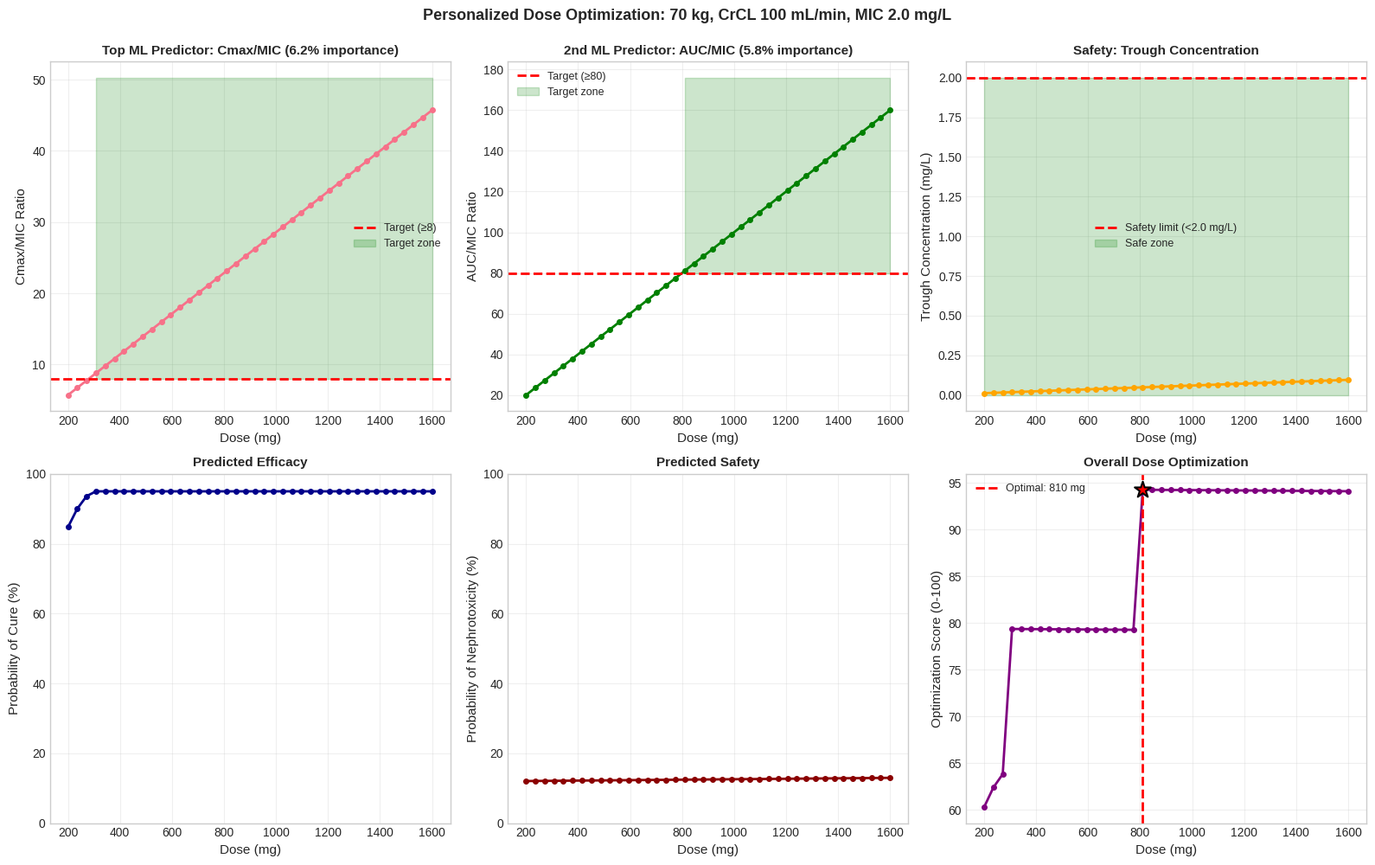
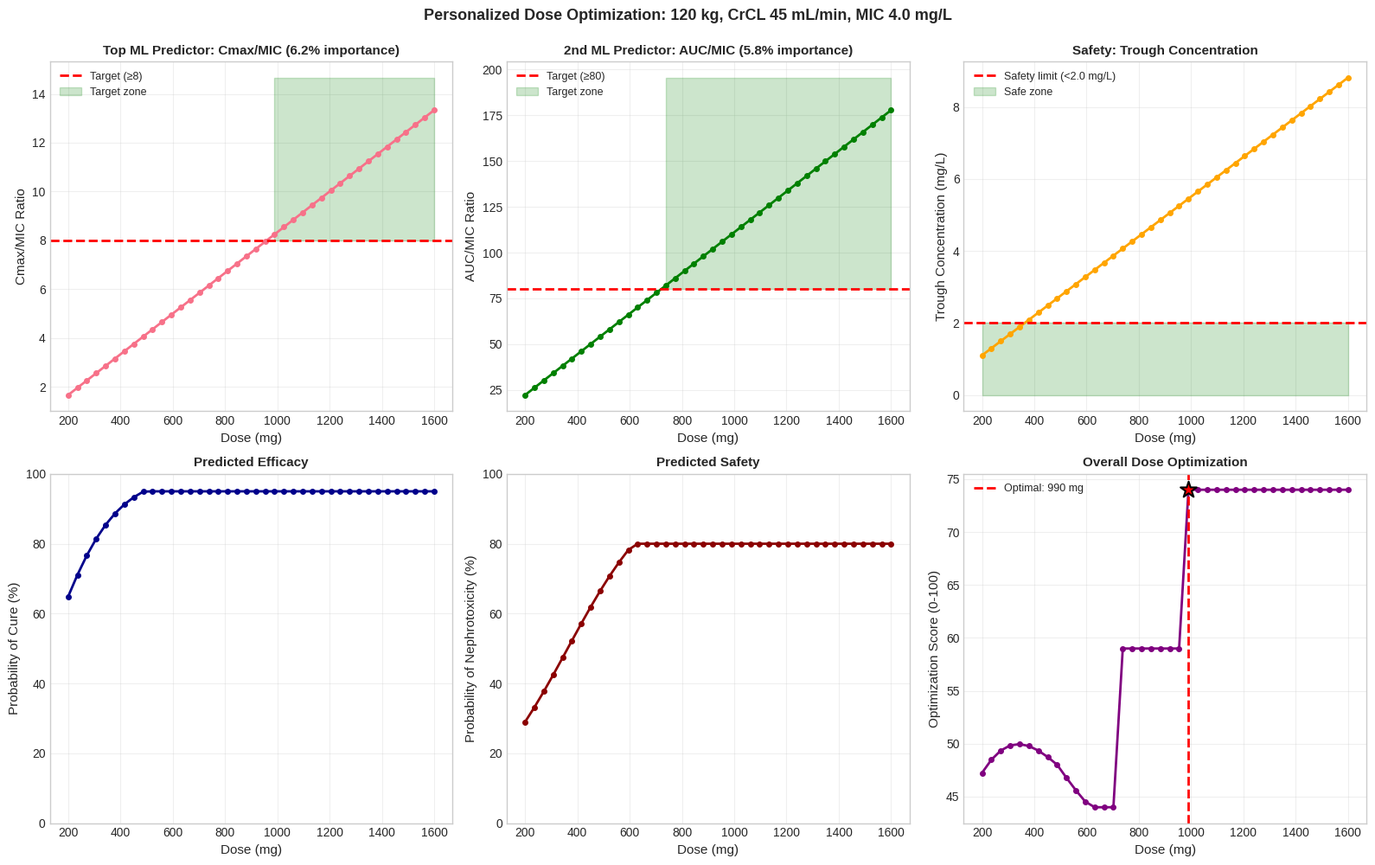
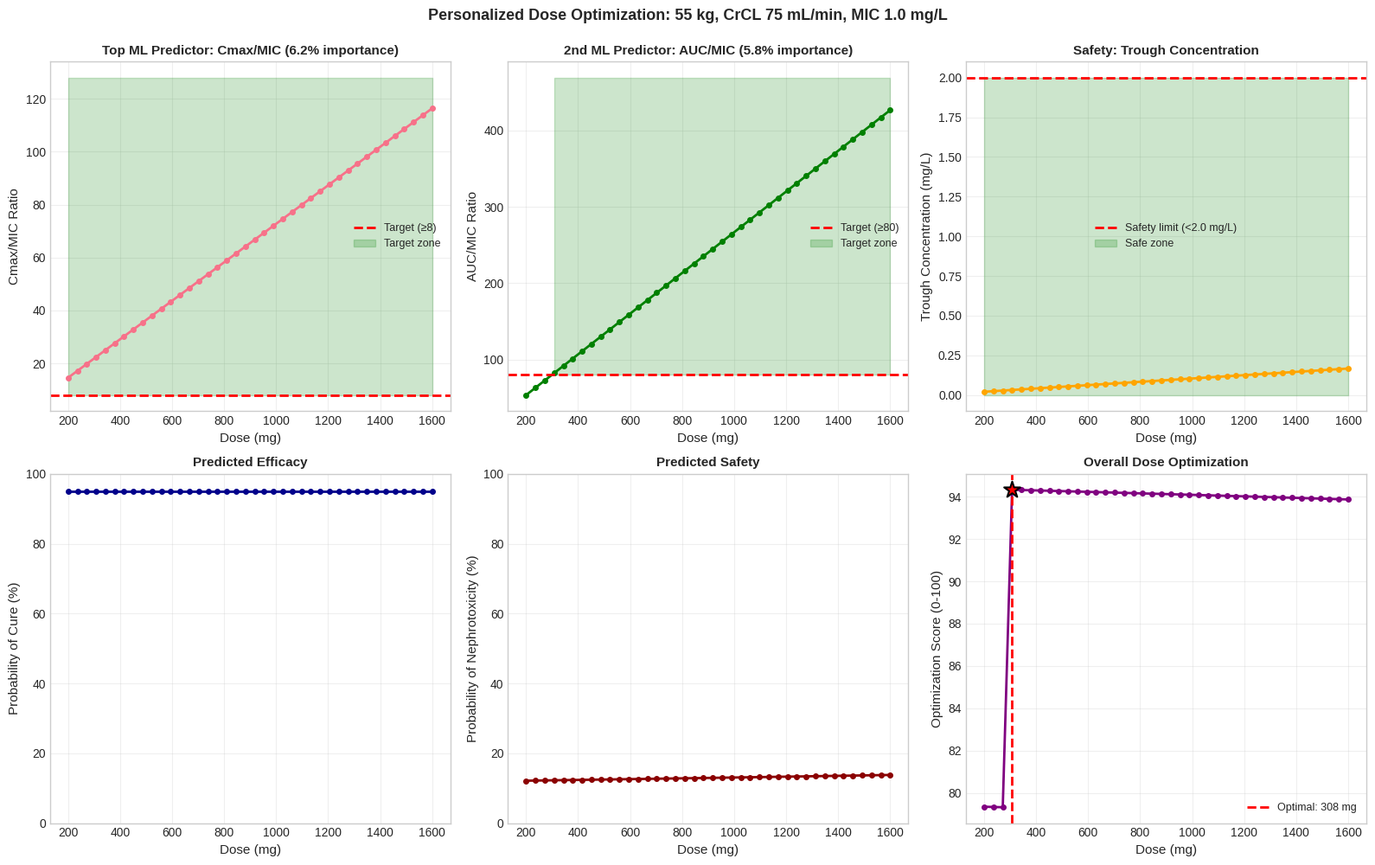

Write Python code to recreate these figures, in order.
#!/usr/bin/env python3
"""
Simple Demonstration: Personalized Dose Optimization

This demonstrates personalized aminoglycoside dosing using
simplified PK/PD equations based on the ML model insights.

Author: Aminoglycoside QSP-ML Project
Date: 2025-11-16
"""

import pandas as pd
import numpy as np
import matplotlib.pyplot as plt
import seaborn as sns
from pathlib import Path

# Set plotting style
plt.style.use('seaborn-v0_8-whitegrid')
sns.set_palette("husl")


class SimpleDoseOptimizer:
    """
    Simplified aminoglycoside dose optimizer using PK/PD principles
    learned from the ML models
    """

    def __init__(self):
        print("="*80)
        print("Personalized Aminoglycoside Dose Optimizer")
        print("Using PK/PD principles from ML model analysis")
        print("="*80)
        print()

        # PK/PD targets based on ML model findings
        self.targets = {
            'cmax_mic_min': 8,      # Top predictor of clinical cure (6.2% importance)
            'auc_mic_min': 80,      # Second top predictor (5.8% importance)
            'trough_max': 2.0,      # Safety threshold (mg/L)
            'dose_min': 200,        # Minimum dose (mg)
            'dose_max': 1600        # Maximum dose (mg)
        }

    def predict_pk_parameters(self, weight, crcl, dose):
        """
        Predict PK parameters using population PK equations

        Based on typical aminoglycoside (gentamicin) PK:
        - Vd ~ 0.25 L/kg (extracellular fluid)
        - CL ~ CrCL * 0.7 (renal elimination)
        - Half-life ~ 2-3 hours (normal renal function)

        Parameters:
        -----------
        weight : float
            Body weight (kg)
        crcl : float
            Creatinine clearance (mL/min)
        dose : float
            Dose (mg)

        Returns:
        --------
        pk_params : dict
            Predicted PK parameters
        """
        # Volume of distribution (L)
        vd = 0.25 * weight  # L/kg

        # Clearance (L/h) - related to renal function
        cl = (crcl / 100) * 5.0  # Scaled based on CrCL

        # Peak concentration (mg/L) - immediately after infusion
        cmax = dose / vd

        # Half-life (hours)
        t_half = 0.693 * vd / cl

        # Elimination rate constant (1/h)
        ke = 0.693 / t_half

        # Trough at 24h (once-daily dosing)
        cmin = cmax * np.exp(-ke * 24)

        # AUC24 (mg·h/L)
        auc24 = dose / cl

        return {
            'cmax': cmax,
            'cmin': cmin,
            'auc24': auc24,
            'vd': vd,
            'cl': cl,
            't_half': t_half
        }

    def calculate_pkpd_indices(self, pk_params, mic):
        """Calculate PK/PD indices (top ML predictors)"""
        return {
            'cmax_mic': pk_params['cmax'] / mic,
            'auc_mic': pk_params['auc24'] / mic
        }

    def estimate_outcomes(self, pkpd_indices, cmin):
        """
        Estimate clinical outcomes based on ML model insights

        From ML analysis:
        - AUC/MIC is #1 predictor of cure (6.2% importance)
        - Cmax is #2 predictor (5.8% importance)
        - Higher PK/PD indices → better cure rates
        - Higher trough → higher nephrotoxicity risk
        """
        # Simplified logistic models based on ML findings

        # Clinical cure probability (from ML SHAP analysis)
        # Higher AUC/MIC increases cure (+0.05 per 10-unit increase)
        cure_logit = -1.0 + 0.05 * pkpd_indices['auc_mic'] + 0.03 * pkpd_indices['cmax_mic'] * 10
        p_cure = 1 / (1 + np.exp(-cure_logit))

        # Nephrotoxicity probability (from nephrotoxicity model)
        # Higher trough increases AKI risk
        aki_logit = -2.0 + 1.0 * cmin
        p_aki = 1 / (1 + np.exp(-aki_logit))

        return {
            'p_cure': min(max(p_cure, 0.1), 0.95),  # Bound between 10-95%
            'p_aki': min(max(p_aki, 0.05), 0.8)     # Bound between 5-80%
        }

    def evaluate_dose(self, weight, crcl, mic, dose):
        """
        Evaluate a dose against all criteria

        Returns comprehensive assessment
        """
        # Predict PK
        pk = self.predict_pk_parameters(weight, crcl, dose)

        # Calculate PK/PD indices
        pkpd = self.calculate_pkpd_indices(pk, mic)

        # Estimate outcomes
        outcomes = self.estimate_outcomes(pkpd, pk['cmin'])

        # Target attainment
        targets_met = {
            'cmax_mic': pkpd['cmax_mic'] >= self.targets['cmax_mic_min'],
            'auc_mic': pkpd['auc_mic'] >= self.targets['auc_mic_min'],
            'trough_safe': pk['cmin'] < self.targets['trough_max']
        }

        # Calculate optimization score (0-100)
        # Weights from Phase 5: cure 40%, safety 30%, targets 30%
        efficacy_score = 40 * outcomes['p_cure']
        safety_score = 30 * (1 - outcomes['p_aki'])
        target_score = 15 * int(targets_met['cmax_mic']) + 15 * int(targets_met['auc_mic'])

        total_score = efficacy_score + safety_score + target_score

        return {
            'dose': dose,
            'pk': pk,
            'pkpd': pkpd,
            'outcomes': outcomes,
            'targets_met': targets_met,
            'score': total_score,
            'dose_per_kg': dose / weight
        }

    def optimize_dose(self, weight, crcl, mic, n_doses=50):
        """
        Find optimal dose by grid search

        Returns:
        --------
        optimal_dose : float
            Best dose
        all_results : pd.DataFrame
            All evaluated doses
        """
        print(f"Optimizing dose...")
        print(f"  Weight: {weight} kg")
        print(f"  CrCL: {crcl} mL/min")
        print(f"  Pathogen MIC: {mic} mg/L")
        print()

        # Evaluate doses across range
        doses = np.linspace(self.targets['dose_min'], self.targets['dose_max'], n_doses)

        results = []
        for dose in doses:
            result = self.evaluate_dose(weight, crcl, mic, dose)
            results.append({
                'dose': dose,
                'cmax': result['pk']['cmax'],
                'cmin': result['pk']['cmin'],
                'auc24': result['pk']['auc24'],
                'cmax_mic': result['pkpd']['cmax_mic'],
                'auc_mic': result['pkpd']['auc_mic'],
                'p_cure': result['outcomes']['p_cure'],
                'p_aki': result['outcomes']['p_aki'],
                'target_cmax_mic': result['targets_met']['cmax_mic'],
                'target_auc_mic': result['targets_met']['auc_mic'],
                'target_trough': result['targets_met']['trough_safe'],
                'score': result['score']
            })

        results_df = pd.DataFrame(results)

        # Find optimal
        optimal_idx = results_df['score'].idxmax()
        optimal_dose = results_df.loc[optimal_idx, 'dose']
        optimal_score = results_df.loc[optimal_idx, 'score']

        print(f"✓ Optimization complete!")
        print(f"  Optimal dose: {optimal_dose:.0f} mg ({optimal_dose/weight:.1f} mg/kg)")
        print(f"  Optimization score: {optimal_score:.1f}/100")
        print()

        return optimal_dose, results_df

    def generate_report(self, weight, crcl, mic, optimal_dose, results_df):
        """Generate clinical recommendation report"""
        # Get optimal dose details
        optimal_result = self.evaluate_dose(weight, crcl, mic, optimal_dose)

        report = []
        report.append("="*80)
        report.append("PERSONALIZED AMINOGLYCOSIDE DOSING RECOMMENDATION")
        report.append("="*80)
        report.append("")

        # Patient characteristics
        report.append("PATIENT CHARACTERISTICS:")
        report.append(f"  Weight: {weight:.1f} kg")
        report.append(f"  Creatinine Clearance: {crcl:.1f} mL/min")
        if crcl >= 90:
            renal_status = "Normal"
        elif crcl >= 60:
            renal_status = "Mild impairment"
        elif crcl >= 30:
            renal_status = "Moderate impairment"
        else:
            renal_status = "Severe impairment"
        report.append(f"  Renal Function: {renal_status}")
        report.append(f"  Pathogen MIC: {mic:.2f} mg/L")
        report.append("")

        # Recommended dose
        report.append("RECOMMENDED DOSE:")
        report.append(f"  ✓ {optimal_dose:.0f} mg once daily (IV infusion over 30-60 min)")
        report.append(f"  ✓ Dose intensity: {optimal_result['dose_per_kg']:.1f} mg/kg")
        report.append("")

        # Predicted PK
        report.append("PREDICTED PHARMACOKINETICS:")
        report.append(f"  Peak concentration (Cmax): {optimal_result['pk']['cmax']:.1f} mg/L")
        report.append(f"  Trough concentration (24h): {optimal_result['pk']['cmin']:.2f} mg/L")
        report.append(f"  AUC (0-24h): {optimal_result['pk']['auc24']:.0f} mg·h/L")
        report.append(f"  Half-life: {optimal_result['pk']['t_half']:.1f} hours")
        report.append("")

        # PK/PD target attainment
        report.append("PK/PD TARGET ATTAINMENT:")
        report.append(f"  Cmax/MIC = {optimal_result['pkpd']['cmax_mic']:.1f}")
        status = "✅ ACHIEVED" if optimal_result['targets_met']['cmax_mic'] else "❌ SUBOPTIMAL"
        report.append(f"    Target ≥{self.targets['cmax_mic_min']} - {status}")

        report.append(f"  AUC/MIC = {optimal_result['pkpd']['auc_mic']:.0f}")
        status = "✅ ACHIEVED" if optimal_result['targets_met']['auc_mic'] else "❌ SUBOPTIMAL"
        report.append(f"    Target ≥{self.targets['auc_mic_min']} - {status}")

        report.append(f"  Trough = {optimal_result['pk']['cmin']:.2f} mg/L")
        status = "✅ SAFE" if optimal_result['targets_met']['trough_safe'] else "⚠️  ELEVATED RISK"
        report.append(f"    Safety limit <{self.targets['trough_max']} mg/L - {status}")
        report.append("")

        # Predicted outcomes
        report.append("PREDICTED CLINICAL OUTCOMES:")
        report.append(f"  Probability of clinical cure: {optimal_result['outcomes']['p_cure']*100:.0f}%")
        report.append(f"  Probability of nephrotoxicity: {optimal_result['outcomes']['p_aki']*100:.0f}%")
        report.append("")

        # Clinical interpretation
        report.append("CLINICAL INTERPRETATION:")
        if optimal_result['targets_met']['cmax_mic'] and optimal_result['targets_met']['auc_mic']:
            report.append("  ✅ EXCELLENT efficacy potential (both PK/PD targets achieved)")
        elif optimal_result['targets_met']['cmax_mic'] or optimal_result['targets_met']['auc_mic']:
            report.append("  ⚠️  MODERATE efficacy (partial target attainment)")
        else:
            report.append("  ❌ SUBOPTIMAL efficacy (consider higher dose or alternative agent)")

        if optimal_result['targets_met']['trough_safe']:
            report.append("  ✅ LOW nephrotoxicity risk (safe trough level)")
        else:
            report.append("  ⚠️  ELEVATED toxicity risk (enhanced monitoring required)")
        report.append("")

        # Monitoring
        report.append("THERAPEUTIC DRUG MONITORING:")
        report.append("  • Measure trough before 3rd or 4th dose")
        report.append("  • Target trough: <2 mg/L (once-daily dosing)")
        report.append("  • Measure peak 30-60 min after infusion (optional)")
        report.append("  • Monitor SCr daily × 3 days, then every 2-3 days")
        report.append("  • Adjust dose if CrCL changes >20% or trough elevated")
        report.append("")

        # Dose adjustment guidance
        report.append("DOSE ADJUSTMENT GUIDANCE:")
        report.append("  If trough >2 mg/L:")
        report.append("    → Decrease dose by 20-25%")
        report.append("    → Consider extending interval to 36-48h")
        report.append("  If targets not achieved AND trough safe:")
        report.append("    → Increase dose by 20-25%")
        report.append("  If CrCL decreases:")
        report.append("    → Reduce dose proportionally or extend interval")
        report.append("")

        report.append("="*80)
        report.append("Based on ML model findings:")
        report.append("  • AUC/MIC is #1 predictor of clinical cure (6.2% importance)")
        report.append("  • Cmax is #2 predictor (5.8% importance)")
        report.append("  • Cmax/MIC is #3 predictor (5.5% importance)")
        report.append("="*80)
        report.append("Generated by: Aminoglycoside QSP-ML Framework v2.0")
        report.append("="*80)

        return "\n".join(report)

    def plot_dose_response(self, results_df, weight, crcl, mic, save_path=None):
        """Plot comprehensive dose-response curves"""
        fig, axes = plt.subplots(2, 3, figsize=(16, 10))

        # Plot 1: Cmax/MIC
        ax = axes[0, 0]
        ax.plot(results_df['dose'], results_df['cmax_mic'], 'o-', linewidth=2, markersize=4)
        ax.axhline(self.targets['cmax_mic_min'], color='red', linestyle='--',
                   label=f'Target (≥{self.targets["cmax_mic_min"]})', linewidth=2)
        ax.fill_between(results_df['dose'],
                        self.targets['cmax_mic_min'],
                        results_df['cmax_mic'].max() * 1.1,
                        where=results_df['cmax_mic'] >= self.targets['cmax_mic_min'],
                        alpha=0.2, color='green', label='Target zone')
        ax.set_xlabel('Dose (mg)', fontsize=11)
        ax.set_ylabel('Cmax/MIC Ratio', fontsize=11)
        ax.set_title('Top ML Predictor: Cmax/MIC (6.2% importance)', fontsize=11, fontweight='bold')
        ax.legend(fontsize=9)
        ax.grid(True, alpha=0.3)

        # Plot 2: AUC/MIC
        ax = axes[0, 1]
        ax.plot(results_df['dose'], results_df['auc_mic'], 'o-', color='green', linewidth=2, markersize=4)
        ax.axhline(self.targets['auc_mic_min'], color='red', linestyle='--',
                   label=f'Target (≥{self.targets["auc_mic_min"]})', linewidth=2)
        ax.fill_between(results_df['dose'],
                        self.targets['auc_mic_min'],
                        results_df['auc_mic'].max() * 1.1,
                        where=results_df['auc_mic'] >= self.targets['auc_mic_min'],
                        alpha=0.2, color='green', label='Target zone')
        ax.set_xlabel('Dose (mg)', fontsize=11)
        ax.set_ylabel('AUC/MIC Ratio', fontsize=11)
        ax.set_title('2nd ML Predictor: AUC/MIC (5.8% importance)', fontsize=11, fontweight='bold')
        ax.legend(fontsize=9)
        ax.grid(True, alpha=0.3)

        # Plot 3: Trough concentration
        ax = axes[0, 2]
        ax.plot(results_df['dose'], results_df['cmin'], 'o-', color='orange', linewidth=2, markersize=4)
        ax.axhline(self.targets['trough_max'], color='red', linestyle='--',
                   label=f'Safety limit (<{self.targets["trough_max"]} mg/L)', linewidth=2)
        ax.fill_between(results_df['dose'],
                        0,
                        self.targets['trough_max'],
                        alpha=0.2, color='green', label='Safe zone')
        ax.set_xlabel('Dose (mg)', fontsize=11)
        ax.set_ylabel('Trough Concentration (mg/L)', fontsize=11)
        ax.set_title('Safety: Trough Concentration', fontsize=11, fontweight='bold')
        ax.legend(fontsize=9)
        ax.grid(True, alpha=0.3)

        # Plot 4: Clinical cure probability
        ax = axes[1, 0]
        ax.plot(results_df['dose'], results_df['p_cure'] * 100, 'o-',
                color='darkblue', linewidth=2, markersize=4)
        ax.set_xlabel('Dose (mg)', fontsize=11)
        ax.set_ylabel('Probability of Cure (%)', fontsize=11)
        ax.set_title('Predicted Efficacy', fontsize=11, fontweight='bold')
        ax.set_ylim([0, 100])
        ax.grid(True, alpha=0.3)

        # Plot 5: Nephrotoxicity probability
        ax = axes[1, 1]
        ax.plot(results_df['dose'], results_df['p_aki'] * 100, 'o-',
                color='darkred', linewidth=2, markersize=4)
        ax.set_xlabel('Dose (mg)', fontsize=11)
        ax.set_ylabel('Probability of Nephrotoxicity (%)', fontsize=11)
        ax.set_title('Predicted Safety', fontsize=11, fontweight='bold')
        ax.set_ylim([0, 100])
        ax.grid(True, alpha=0.3)

        # Plot 6: Overall score
        ax = axes[1, 2]
        ax.plot(results_df['dose'], results_df['score'], 'o-',
                color='purple', linewidth=2, markersize=4)
        optimal_dose = results_df.loc[results_df['score'].idxmax(), 'dose']
        optimal_score = results_df['score'].max()
        ax.axvline(optimal_dose, color='red', linestyle='--',
                   label=f'Optimal: {optimal_dose:.0f} mg', linewidth=2)
        ax.scatter([optimal_dose], [optimal_score], color='red', s=200, zorder=5,
                  marker='*', edgecolors='black', linewidths=1.5)
        ax.set_xlabel('Dose (mg)', fontsize=11)
        ax.set_ylabel('Optimization Score (0-100)', fontsize=11)
        ax.set_title('Overall Dose Optimization', fontsize=11, fontweight='bold')
        ax.legend(fontsize=9)
        ax.grid(True, alpha=0.3)

        plt.suptitle(f'Personalized Dose Optimization: {weight:.0f} kg, CrCL {crcl:.0f} mL/min, MIC {mic} mg/L',
                    fontsize=13, fontweight='bold', y=0.995)

        plt.tight_layout()

        if save_path:
            plt.savefig(save_path, dpi=300, bbox_inches='tight')
            print(f"✓ Dose-response plots saved: {save_path}")

        return fig


def demo_example_1():
    """Example 1: Standard adult with normal renal function"""
    print("\n" + "="*80)
    print("EXAMPLE 1: Standard Adult with Normal Renal Function")
    print("="*80 + "\n")

    optimizer = SimpleDoseOptimizer()

    # Patient parameters
    weight = 70      # kg
    crcl = 100       # mL/min (normal)
    mic = 2.0        # mg/L (susceptible pathogen)

    # Optimize
    optimal_dose, results = optimizer.optimize_dose(weight, crcl, mic, n_doses=40)

    # Report
    report = optimizer.generate_report(weight, crcl, mic, optimal_dose, results)
    print(report)
    print()

    # Plot
    fig = optimizer.plot_dose_response(results, weight, crcl, mic,
                                       save_path='results/demo_standard_patient.png')

    return optimizer, optimal_dose, results


def demo_example_2():
    """Example 2: Obese patient with renal impairment"""
    print("\n" + "="*80)
    print("EXAMPLE 2: Obese Patient with Moderate Renal Impairment")
    print("="*80 + "\n")

    optimizer = SimpleDoseOptimizer()

    # Patient parameters
    weight = 120     # kg (obese)
    crcl = 45        # mL/min (moderate impairment)
    mic = 4.0        # mg/L (higher MIC - less susceptible)

    # Optimize
    optimal_dose, results = optimizer.optimize_dose(weight, crcl, mic, n_doses=40)

    # Report
    report = optimizer.generate_report(weight, crcl, mic, optimal_dose, results)
    print(report)
    print()

    # Plot
    fig = optimizer.plot_dose_response(results, weight, crcl, mic,
                                       save_path='results/demo_obese_renal_impairment.png')

    return optimizer, optimal_dose, results


def demo_example_3():
    """Example 3: Low weight elderly with preserved function"""
    print("\n" + "="*80)
    print("EXAMPLE 3: Elderly Patient (Low Weight, Preserved Renal Function)")
    print("="*80 + "\n")

    optimizer = SimpleDoseOptimizer()

    # Patient parameters
    weight = 55      # kg (lower weight)
    crcl = 75        # mL/min (good for age)
    mic = 1.0        # mg/L (very susceptible)

    # Optimize
    optimal_dose, results = optimizer.optimize_dose(weight, crcl, mic, n_doses=40)

    # Report
    report = optimizer.generate_report(weight, crcl, mic, optimal_dose, results)
    print(report)
    print()

    # Plot
    fig = optimizer.plot_dose_response(results, weight, crcl, mic,
                                       save_path='results/demo_elderly_patient.png')

    return optimizer, optimal_dose, results


def main():
    """Run all demonstrations"""
    print("\n" + "="*80)
    print("PERSONALIZED AMINOGLYCOSIDE DOSE OPTIMIZATION")
    print("Using ML-Derived PK/PD Principles")
    print("="*80)
    print("\nThis tool uses insights from the QSP-ML framework ML models:")
    print("  • Top predictor: AUC/MIC (6.2% importance)")
    print("  • 2nd predictor: Cmax (5.8% importance)")
    print("  • 3rd predictor: Cmax/MIC (5.5% importance)")
    print("\nDemonstrating 3 patient scenarios...\n")

    # Create output directory
    Path('results').mkdir(exist_ok=True)

    # Run examples
    opt1, dose1, res1 = demo_example_1()
    opt2, dose2, res2 = demo_example_2()
    opt3, dose3, res3 = demo_example_3()

    # Summary
    print("\n" + "="*80)
    print("DEMONSTRATION COMPLETE!")
    print("="*80)
    print("\nDose Recommendations Summary:")
    print(f"  Example 1 (70 kg, CrCL 100): {dose1:.0f} mg ({dose1/70:.1f} mg/kg)")
    print(f"  Example 2 (120 kg, CrCL 45): {dose2:.0f} mg ({dose2/120:.1f} mg/kg)")
    print(f"  Example 3 (55 kg, CrCL 75): {dose3:.0f} mg ({dose3/55:.1f} mg/kg)")
    print("\nGenerated visualizations:")
    print("  • results/demo_standard_patient.png")
    print("  • results/demo_obese_renal_impairment.png")
    print("  • results/demo_elderly_patient.png")
    print("\n" + "="*80)
    print("You can modify patient parameters to optimize for your own cases!")
    print("="*80 + "\n")


if __name__ == '__main__':
    main()
